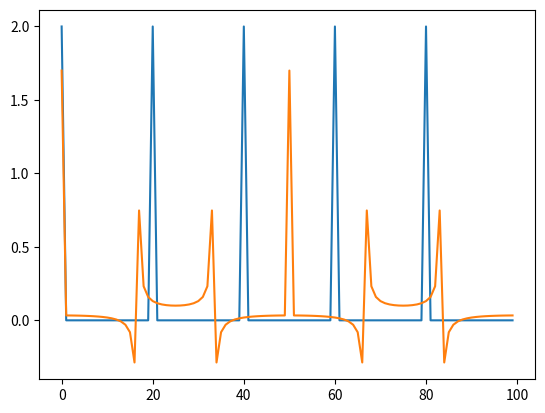

Write Python code to recreate this figure.
#Create an empty list
x=[]
#Number of elements in the list
N=100
#We set every fifth number as a 1
for i in range(N):
    if i%5==0:
        x.append(1)
    else:
        x.append(0)

from cmath import exp
from math import pi
from math import sqrt

#We calculate Fourier Transform of the list
y=[]
for k in range(N):
    s=0
    for j in range(N):
        s+= exp(2*pi*1j*j*k/N)*x[j]
    s*=1/sqrt(N)
    y.append(s)

y

import matplotlib.pyplot as plt
#Visualizing the trasformed list
plt.plot(y)
plt.show()

#Create an empty list
x=[]
#Number of elements in the list
N=100
#We set every sixth number as a 1
for i in range(N):
    if i%6==0:
        x.append(1)
    else:
        x.append(0)

from cmath import exp
from math import pi
from math import sqrt

#We calculate Fourier Transform of the list
y=[]
for k in range(N):
    s=0
    for j in range(N):
        s+= exp(2*pi*1j*j*k/N)*x[j]
    s*=1/sqrt(N)
    y.append(s)

import matplotlib.pyplot as plt
#Visualizing the trasformed list
plt.plot(y)
plt.show()